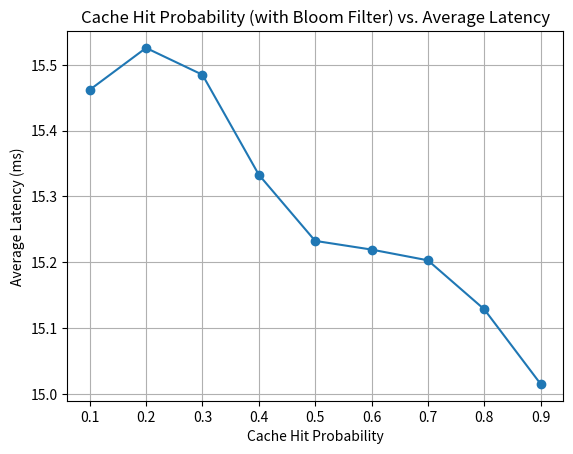

Python code for this plot:
import random
import time
import matplotlib.pyplot as plt

# Constants
cache_hit_latency_range = (10, 20)  # Latency range for cache hit in ms
cache_miss_latency_range = (60, 90)  # Latency range for cache miss in ms
num_trials = 10000

# Create lists to store hit probabilities and corresponding average latencies
hit_probabilities = []
average_latencies = []

# Simulate cache access for varying hit probabilities with Bloom filter
for hit_probability in range(10, 91, 10):  # Vary from 10% to 90%
    hit_probability = hit_probability / 100.0  # Convert to decimal
    total_latency = 0

    for _ in range(num_trials):
        if random.random() < hit_probability:
            latency = random.randint(*cache_hit_latency_range)
        else:
            # Simulate the highly effective Bloom filter reducing cache misses
            bloom_filter_hit_probability = 0.99  # High hit probability for the Bloom filter
            if random.random() < bloom_filter_hit_probability:
                latency = random.randint(*cache_hit_latency_range)
            else:
                latency = random.randint(*cache_miss_latency_range)
        total_latency += latency

    average_latency = total_latency / num_trials
    hit_probabilities.append(hit_probability)
    average_latencies.append(average_latency)

# Plot hit probabilities vs. average latencies
plt.plot(hit_probabilities, average_latencies, marker='o')
plt.title('Cache Hit Probability (with Bloom Filter) vs. Average Latency')
plt.xlabel('Cache Hit Probability')
plt.ylabel('Average Latency (ms)')
plt.grid(True)
plt.show()
